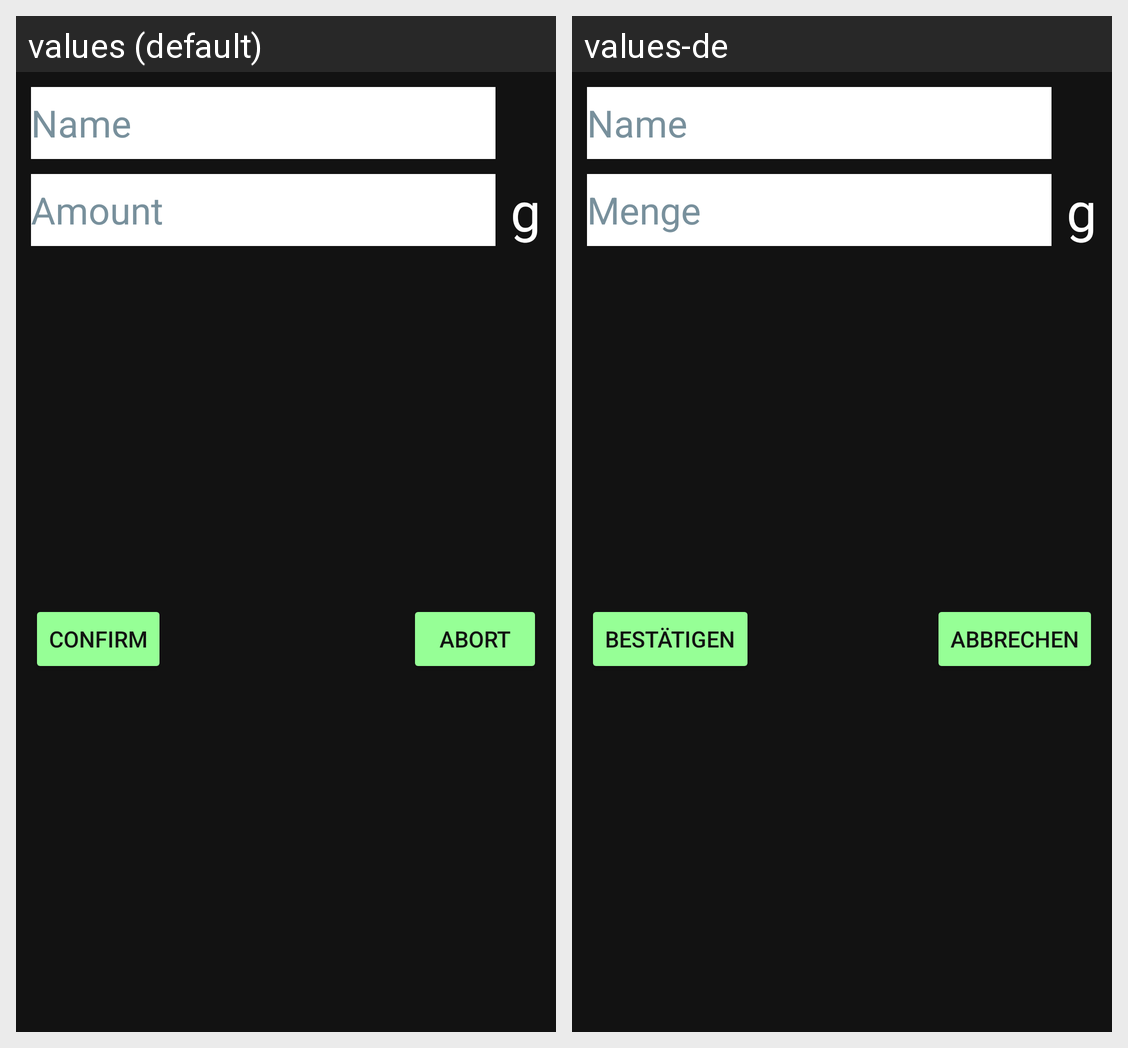

This grid shows one Android layout under two languages. Give, for every string resource on the screen, its name, the default text and each shown locale's text.
Android screen res/layout/fragment_dialog_stock.xml rendered under 2 locales, left to right: values (default), values-de. Device: Nexus 5 (rendered at 1080×1920; each locale shown at half size, 540×960, under a caption strip naming it); theme Theme.Brauport.
Strings drawn on this screen, with the default value and each locale's value (text and hints the layout hard-codes, and strings that could not be matched under every locale, appear in the picture but are not listed):

name
  values: Name
  values-de: Name

amount
  values: Amount
  values-de: Menge

unit_of_measurement_grams
  values: g
  values-de: g

confirm
  values: Confirm
  values-de: Bestätigen

abort
  values: Abort
  values-de: Abbrechen
